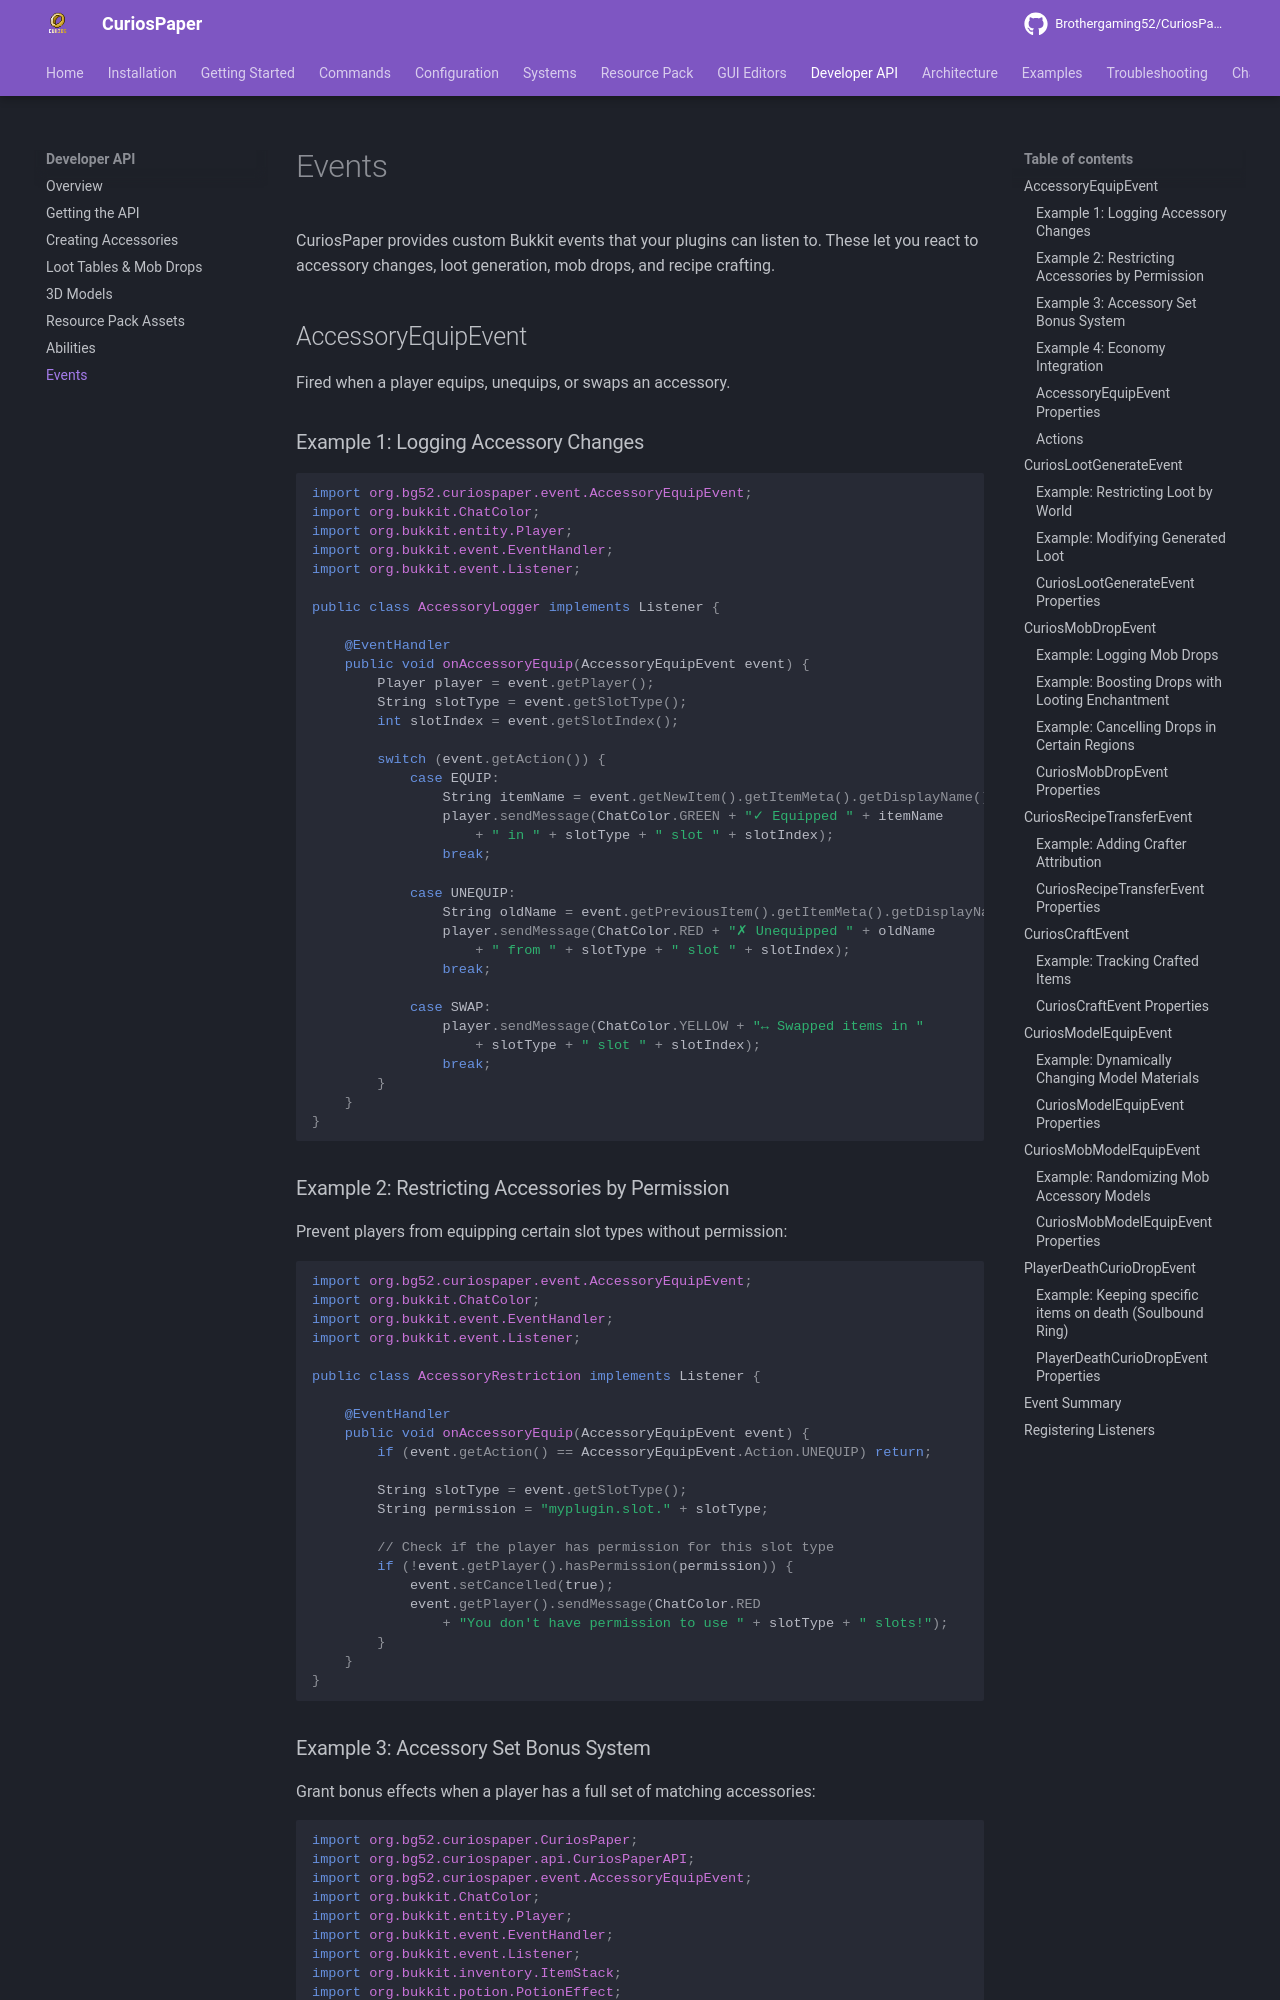

repository: Brothergaming52/CuriosPaper · page: api/events/index.html · generator: mkdocs

# Events

CuriosPaper provides custom Bukkit events that your plugins can listen to. These let you react to accessory changes, loot generation, mob drops, and recipe crafting.

## AccessoryEquipEvent

Fired when a player equips, unequips, or swaps an accessory.

### Example 1: Logging Accessory Changes

```java
import org.bg52.curiospaper.event.AccessoryEquipEvent;
import org.bukkit.ChatColor;
import org.bukkit.entity.Player;
import org.bukkit.event.EventHandler;
import org.bukkit.event.Listener;

public class AccessoryLogger implements Listener {

    @EventHandler
    public void onAccessoryEquip(AccessoryEquipEvent event) {
        Player player = event.getPlayer();
        String slotType = event.getSlotType();
        int slotIndex = event.getSlotIndex();

        switch (event.getAction()) {
            case EQUIP:
                String itemName = event.getNewItem().getItemMeta().getDisplayName();
                player.sendMessage(ChatColor.GREEN + "✓ Equipped " + itemName
                    + " in " + slotType + " slot " + slotIndex);
                break;

            case UNEQUIP:
                String oldName = event.getPreviousItem().getItemMeta().getDisplayName();
                player.sendMessage(ChatColor.RED + "✗ Unequipped " + oldName
                    + " from " + slotType + " slot " + slotIndex);
                break;

            case SWAP:
                player.sendMessage(ChatColor.YELLOW + "↔ Swapped items in "
                    + slotType + " slot " + slotIndex);
                break;
        }
    }
}
```

### Example 2: Restricting Accessories by Permission

Prevent players from equipping certain slot types without permission:

```java
import org.bg52.curiospaper.event.AccessoryEquipEvent;
import org.bukkit.ChatColor;
import org.bukkit.event.EventHandler;
import org.bukkit.event.Listener;

public class AccessoryRestriction implements Listener {

    @EventHandler
    public void onAccessoryEquip(AccessoryEquipEvent event) {
        if (event.getAction() == AccessoryEquipEvent.Action.UNEQUIP) return;

        String slotType = event.getSlotType();
        String permission = "myplugin.slot." + slotType;

        // Check if the player has permission for this slot type
        if (!event.getPlayer().hasPermission(permission)) {
            event.setCancelled(true);
            event.getPlayer().sendMessage(ChatColor.RED
                + "You don't have permission to use " + slotType + " slots!");
        }
    }
}
```
